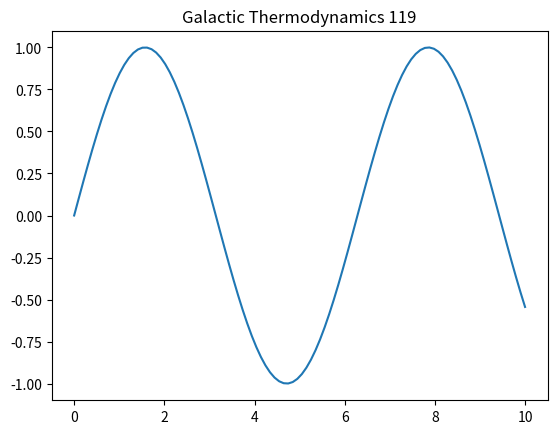

The matplotlib source for this figure:
import numpy as np
import matplotlib.pyplot as plt
t = np.linspace(0, 10, 100)
plt.plot(t, np.sin(t))
plt.title('Galactic Thermodynamics 119')
plt.show()
